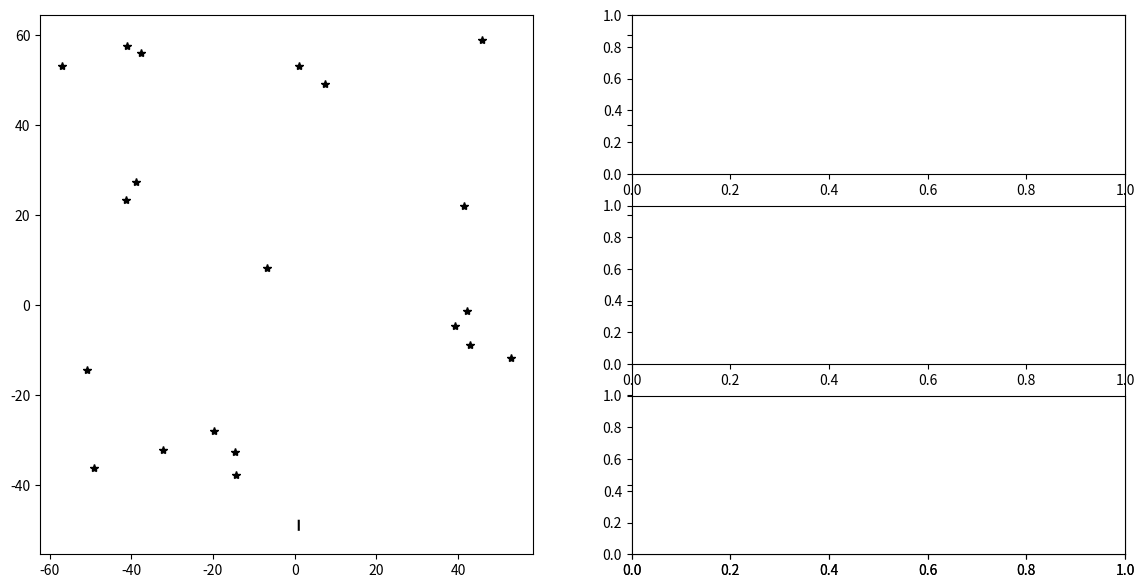

The matplotlib source for this figure: (Note: this script raises an exception after producing the figure.)
"""
TP particle filter for mobile robots localization

[redacted]
"""

from math import sin, cos, atan2, pi, ceil, sqrt
import matplotlib.pyplot as plt
import numpy as np
import time

# ---- Helper functions ----

# Init displays
show_animation = True
f, (ax1, ax2) = plt.subplots(1, 2, sharey=True, figsize=(14, 7))
ax3 = plt.subplot(3, 2, 2)
ax4 = plt.subplot(3, 2, 4)
ax5 = plt.subplot(3, 2, 6)


# fit angle between -pi and pi
def angle_wrap(a):
    if (a > np.pi):
        a = a - 2 * pi
    elif (a < -np.pi):
        a = a + 2 * pi
    return a


# composes two transformations
def tcomp(tab, tbc):
    assert tab.ndim == 2
    assert tbc.ndim == 2

    result = tab[2, 0] + tbc[2, 0]
    result = angle_wrap(result)
    s = sin(tab[2, 0])
    c = cos(tab[2, 0])
    tac = tab[0:2] + np.array([[c, -s], [s, c]]) @ tbc[0:2]
    tac = np.vstack((tac, result))

    return tac


# ---- Simulator functions ----

# return true control at step k
def get_robot_control(k):
    global nSteps
    # generate  sin trajectory
    u = np.array([[0, 0.1,  0.1*np.pi / 180 * sin(3*np.pi * k / nSteps)]]).T
    return u


# simulate new true robot position
def simulate_world(k):
    global xTrue
    u = get_robot_control(k)
    xTrue = tcomp(xTrue, u)
    xTrue[2, 0] = angle_wrap(xTrue[2, 0])


# computes and returns noisy odometry
def get_odometry(k):
    global xOdom  # internal to robot low-level controller
    global QTrue

    u = get_robot_control(k)
    xnow = tcomp(xOdom, u)
    uNoise = np.sqrt(QTrue) @ np.random.randn(3)
    uNoise = np.array([uNoise]).T
    xnow = tcomp(xnow, uNoise)
    xOdom = xnow
    u = u + uNoise
    return xnow, u


# generate a noisy observation of a random feature
def get_observation(k):
    global Map, xTrue, PYTrue
    if (k > 400 and k < 500):
        z = None
        iFeature = -1
    else:
        iFeature = np.random.randint(0, Map.shape[1] - 1)
        zNoise = np.sqrt(PYTrue) @ np.random.randn(2)
        zNoise = np.array([zNoise]).T
        z = observation_model(xTrue, iFeature, Map) + zNoise
        z[1, 0] = angle_wrap(z[1, 0])
    return [z, iFeature]


# ---- model functions ----


# evolution model (f)
def motion_model(x, u):
    xPred = tcomp(x, u)
    xPred[2, 0] = angle_wrap(xPred[2, 0])
    return xPred


# observation model (h)
def observation_model(xVeh, iFeature, Map):
    Delta = Map[0:2, iFeature:(iFeature+1)]-xVeh[0:2]
    z = np.array([[np.linalg.norm(Delta)], [
        atan2(Delta[1], Delta[0]) - xVeh[2, 0]]])
    z[1, 0] = angle_wrap(z[1, 0])
    return z


# ---- particle filter implementation ----


# Particle filter resampling
def re_sampling(px, pw):
    """
    low variance re-sampling
    """

    w_cum = np.cumsum(pw)
    base = np.arange(0.0, 1.0, 1 / nParticles)
    re_sample_id = base + np.random.uniform(0, 1 / nParticles)
    indexes = []
    ind = 0
    for ip in range(nParticles):
        while re_sample_id[ip] > w_cum[ind]:
            ind += 1
        indexes.append(ind)

    px = px[:, indexes]
    pw = np.ones((nParticles))/nParticles  # init weight

    return px, pw


time_start = time.time()

# Nb of particle in the filter
nParticles = 100

# Simulation length
nSteps = 1000

# Location of landmarks
Map = 120*np.random.rand(2, 20)-60

# True covariance of errors used for simulating robot movements
QTrue = np.diag([0.02, 0.02, 1*pi/180]) ** 2
PYTrue = np.diag([0.5, 1*pi/180]) ** 2

# Modeled errors used in the Kalman filter process
QEst = 2 * np.eye(3, 3) @ QTrue
PYEst = 2 * np.eye(2, 2) @ PYTrue

# initial conditions
xTrue = np.array([[1, -50, 0]]).T
xOdom = xTrue

# initial conditions: - a point cloud around truth
xParticles = xTrue + np.diag([1, 1, 0.1]) @ np.random.randn(3, nParticles)


# initial conditions: global localization
xParticles = 120 * np.random.rand(3, nParticles)-60

# initial weights
L = np.ones((nParticles))/nParticles

# initial estimate
xEst = np.average(xParticles, axis=1, weights=L)
xEst = np.expand_dims(xEst, axis=1)
xSTD = np.sqrt(np.average((xParticles-xEst)*(xParticles-xEst),
               axis=1, weights=L))
xSTD = np.expand_dims(xSTD, axis=1)

# Init history matrixes
hxEst = xEst
hxTrue = xTrue
hxOdom = xOdom
err = xEst - xTrue
err[2, 0] = angle_wrap(err[2, 0])
hxError = err
hxSTD = xSTD

for k in range(1, nSteps):
    # Simlulate robot motion
    simulate_world(k)

    # Get odometry measurements
    xOdom, u = get_odometry(k)

    # do prediction
    # for each particle we add control vector AND noise
    for p in range(nParticles):
        xParticles[:, p] = tcomp(xParticles[:, p:p+1], u +
                                 np.sqrt(QEst) @ np.random.randn(3, 1)).squeeze()

    # observe a random feature
    [z, iFeature] = get_observation(k)

    if z is not None:
        for p in range(nParticles):
            # Predict observation from the particle position
            zPred = observation_model(xParticles[:, p:p+1], iFeature, Map)

            # Innovation : perception error
            Innov = z-zPred
            Innov[1] = angle_wrap(Innov[1])

            # Compute particle weight using gaussian model
            L[p] = np.exp(-0.5 * Innov.T @ np.linalg.inv(PYEst) @ Innov) + 1e-3

        # Normalize weights
        L = L / np.sum(L)

    # Compute position as weighted mean of particles
    xEst = np.average(xParticles, axis=1, weights=L)
    xEst = np.expand_dims(xEst, axis=1)

    # Compute particles std deviation
    xSTD = np.sqrt(np.average((xParticles-xEst)*(xParticles-xEst),
                   axis=1, weights=L))
    xSTD = np.expand_dims(xSTD, axis=1)

    # Particle resampling
    xParticles, L = re_sampling(xParticles, L)

    # store data history
    hxTrue = np.hstack((hxTrue, xTrue))
    hxOdom = np.hstack((hxOdom, xOdom))
    hxEst = np.hstack((hxEst, xEst))
    err = xEst - xTrue
    err[2, 0] = angle_wrap(err[2, 0])
    hxError = np.hstack((hxError, err))
    hxSTD = np.hstack((hxSTD, xSTD))

    # plot every 20 updates
    if k % 20 == 0:
        # for stopping simulation with the esc key.
        plt.gcf().canvas.mpl_connect('key_release_event',
                    lambda event: [exit(0) if event.key == 'escape' else None])

        ax1.cla()

        # Plot true landmark and trajectory
        ax1.plot(Map[0, :], Map[1, :], "*k")
        ax1.plot(hxTrue[0, :], hxTrue[1, :], "-k", label="True")
        ax1.plot([xTrue[0], Map[0, iFeature]], [xTrue[1], Map[1, iFeature]], "-b")

        # Plot odometry trajectory
        ax1.plot(hxOdom[0, :], hxOdom[1, :], "-g", label="Odom")

        # Plot estimated trajectory and current particles
        ax1.plot(hxEst[0, :], hxEst[1, :], "-r", label="Part. Filt.")
        ax1.plot(xEst[0], xEst[1], ".r")
        ax1.scatter(xParticles[0, :], xParticles[1, :], s=L*100*nParticles)

        ax1.axis([-60, 60, -60, 60])
        ax1.grid(True)
        ax1.legend()

        # plot errors curves
        ax3.plot(hxError[0, :], 'b')
        ax3.plot(hxError[0, :] + 3.0 * hxSTD[0, :], 'r')
        ax3.plot(hxError[0, :] - 3.0 * hxSTD[0, :], 'r')
        ax3.grid(True)
        ax3.set_ylabel('x')

        ax4.plot(hxError[1, :], 'b')
        ax4.plot(hxError[1, :] + 3.0 * hxSTD[1, :], 'r')
        ax4.plot(hxError[1, :] - 3.0 * hxSTD[1, :], 'r')
        ax4.grid(True)
        ax4.set_ylabel('y')

        ax5.plot(hxError[2, :], 'b')
        ax5.plot(hxError[2, :] + 3.0 * hxSTD[2, :], 'r')
        ax5.plot(hxError[2, :] - 3.0 * hxSTD[2, :], 'r')
        ax5.grid(True)
        ax5.set_ylabel(r"$\theta$")

        plt.pause(0.01)

time_end = time.time()


print("Running time is ", time_end - time_start, "\n")

plt.savefig('ParticleFilter_Localization.png')
print("Press Q in figure to finish...")
plt.show()
